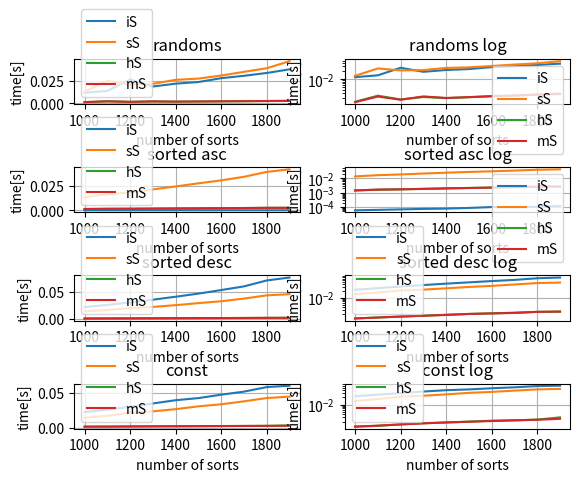

Recreate this plot in Python.
import random
import time
from enum import Enum
import numpy as np
import matplotlib . pyplot as plot
from matplotlib import gridspec


#############################sorts#############################

#Insertion Sort
def iS(arr):
    # Traverse through 1 to len(arr)
    for i in range(1, len(arr)):
        key = arr[i]

        # Move elements of arr[0..i-1], that are
        # greater than key, to one position ahead
        # of their current position
        j = i - 1
        while j >= 0 and key < arr[j]:
            arr[j + 1] = arr[j]
            j -= 1
        arr[j + 1] = key

# Selection Sort
def sS(arr):
# Traverse through all array elements
    for i in range(len(arr)):

        # Find the minimum element in remaining
        # unsorted array
        min_idx = i
        for j in range(i + 1, len(arr)):
            if arr[min_idx] > arr[j]:
                min_idx = j

        # Swap the found minimum element with
        # the first element
        arr[i], arr[min_idx] = arr[min_idx], arr[i]

# Heap Sort (auxiliary function)
def heapify(arr, N, i):
    largest = i  # Initialize largest as root
    l = 2 * i + 1  # left = 2*i + 1
    r = 2 * i + 2  # right = 2*i + 2

    # See if left child of root exists and is
    # greater than root
    if l < N and arr[largest] < arr[l]:
        largest = l

    # See if right child of root exists and is
    # greater than root
    if r < N and arr[largest] < arr[r]:
        largest = r

    # Change root, if needed
    if largest != i:
        arr[i], arr[largest] = arr[largest], arr[i]  # swap

        # Heapify the root.
        heapify(arr, N, largest)

# Heap Sort (main hS function)
def hS(arr):
    N = len(arr)

    # Build a maxheap.
    for i in range(N // 2 - 1, -1, -1):
        heapify(arr, N, i)

    # One by one extract elements
    for i in range(N - 1, 0, -1):
        arr[i], arr[0] = arr[0], arr[i]  # swap
        heapify(arr, i, 0)

# Merge Sort
def mS(arr):
    if len(arr) > 1:
  
         # Finding the mid of the array
        mid = len(arr)//2
  
        # Dividing the array elements
        L = arr[:mid]
  
        # into 2 halves
        R = arr[mid:]
  
        # Sorting the first half
        mS(L)
  
        # Sorting the second half
        mS(R)
  
        i = j = k = 0
  
        # Copy data to temp arrays L[] and R[]
        while i < len(L) and j < len(R):
            if L[i] <= R[j]:
                arr[k] = L[i]
                i += 1
            else:
                arr[k] = R[j]
                j += 1
            k += 1
  
        # Checking if any element was left
        while i < len(L):
            arr[k] = L[i]
            i += 1
            k += 1
  
        while j < len(R):
            arr[k] = R[j]
            j += 1
            k += 1

#############################usage functions#############################

#just separation from others entitis
def programStart():
    for i in range(4):
        print("---program start---")


#enum for sorts
class aSort(Enum):
    iS = 1
    sS = 2
    hS = 3
    mS = 4

#filling tab
def tabFill(arr, l=10, v=1, rand = True):
    if rand == True: # filling with randoms
        for i in range(0, l): #packing tab
            arr.append(random.randrange(1, v)) #from 1 to valuemax
    else:
        for i in range(0, l): #packing tab 
            arr.append(v)   


#function measuring time of actions in parameters
def mTime(arr, sort: aSort):
    if sort == aSort.iS:
        start_time = time.time()
        iS(arr.copy())
        stop_time = time.time() - start_time

    elif sort == aSort.sS:
        start_time = time.time()
        sS(arr.copy())
        stop_time = time.time() - start_time

    elif sort == aSort.hS:
        start_time = time.time()
        hS(arr.copy())
        stop_time = time.time() - start_time

    elif sort == aSort.mS:
        start_time = time.time()
        hS(arr.copy())
        stop_time = time.time() - start_time    

    else:
        print("bad sort")
        return 0
    return stop_time


#dividing resuilts for smaller tabs
def divresults(res, viS, vsS, vhS, vmS):
    for i in res:
        viS.append(i[0])
        vsS.append(i[1])
        vhS.append(i[2])
        vmS.append(i[3])

#clearing
def aClear(r, res, viS, vsS, vhS, vmS, vTime):
    del res
    del viS 
    del vsS
    del vhS
    del vmS
    del vTime
    del r

#making graphs
def plotting(viS,vsS,vhS,vmS,vTime, num, title):
    plotnumber = 0 + num #for graphs arrangement
    #linear
    plot.subplot(7, 2, plotnumber)
    plot.plot(vTime, viS, vTime, vsS, vTime, vhS, vTime, vmS)
    plot.title(title)
    plot.xlabel('number of sorts')
    plot.ylabel('time[s]')
    plot.legend([ "iS","sS","hS","mS",])
    plot.grid(True)

    #logarithm
    plot.subplot(7,2,plotnumber + 1)
    plot.plot(vTime, viS, vTime, vsS, vTime, vhS, vTime, vmS)
    plot.yscale('log')
    plot.title(str(title + ' log'))
    plot.xlabel('number of sorts')
    plot.ylabel('time[s]')
    plot.legend([ "iS","sS","hS","mS",])
    plot.grid(True) 
    



############################# main #############################

def main():
    programStart()
    

    #array settings
    r = []
    #l = 5000 #length of array  # overwritten by 
    v = 150 #max value in array

    
    #loop of 1 sort settings
    startValue = 1000 #750 
    endValue = 2000 #3000
    step = 100 #2  #50
    plot.figure()


    #bufored times
    results = []
    viS = []
    vsS = []
    vhS = []
    vmS = []
    vTime = []

    tabFill(r, startValue, v)
    print("startValue: ", startValue, " endValue: ", endValue, " with step: ", step)

    ######## for random ##########
    for i in range(startValue, endValue, step):
        vTime.append(i) #making y dimmension for plot
        iResults = [] #iteration results in form [iS, sS, hS, mS]
        tabFill(r, step, v) #increasing list size by quant. of step random elements
        print("Filling, len of arr: ", len(r), " of ", endValue)

        for sort in (aSort):
            #print(sort.value, "-", sort)
            t = mTime(r, sort)
            #print(sort.name,"  %s seconds " % (t))
            iResults.append(t)
        results.append(iResults.copy())
        
        iResults.clear()

        print("end of this iteration \n")
    #print(results)

    divresults(results, viS, vsS, vhS, vmS)
    
    plotting(viS,vsS,vhS,vmS,vTime, 1, "randoms")


    aClear(r, results, viS, vsS, vhS, vmS, vTime)




    ######## for sorted asc ##########
    r = []
    results = []
    viS = []
    vsS = []
    vhS = []
    vmS = []
    vTime = []
    tabFill(r, startValue, v)
    print("startValue: ", startValue, " endValue: ", endValue, " with step: ", step)

    for i in range(startValue, endValue, step):
        vTime.append(i)
        iResults = []
        tabFill(r, step, v)
        print("Filling, len of arr: ", len(r), " of ", endValue)
        mS(r) #here's the difference
        for sort in (aSort):
            #print(sort.value, "-", sort)
            t = mTime(r, sort)
            #print(sort.name,"  %s seconds " % (t))
            iResults.append(t)
        results.append(iResults.copy())
        
        iResults.clear()

        print("end of this iteration \n")

    divresults(results, viS, vsS, vhS, vmS)

    plotting(viS,vsS,vhS,vmS,vTime, 5, "sorted asc")

    aClear(r, results, viS, vsS, vhS, vmS, vTime)

######## for sorted desc ##########
    r = []
    results = []
    viS = []
    vsS = []
    vhS = []
    vmS = []
    vTime = []
    tabFill(r, startValue, v)
    print("startValue: ", startValue, " endValue: ", endValue, " with step: ", step)

    for i in range(startValue, endValue, step):
        vTime.append(i)
        iResults = []
        tabFill(r, step, v)
        print("Filling, len of arr: ", len(r), " of ", endValue)
        r.sort(reverse=True) #and here's the difference
        for sort in (aSort):
            #print(sort.value, "-", sort)
            t = mTime(r, sort)
            #print(sort.name,"  %s seconds " % (t))
            iResults.append(t)
        results.append(iResults.copy())
        
        iResults.clear()

        print("end of this iteration \n")

    divresults(results, viS, vsS, vhS, vmS)

    plotting(viS,vsS,vhS,vmS,vTime, 9, "sorted desc")

    aClear(r, results, viS, vsS, vhS, vmS, vTime)

######## for const ##########
    r = []
    results = []
    viS = []
    vsS = []
    vhS = []
    vmS = []
    vTime = []
    tabFill(r, startValue, v)
    print("startValue: ", startValue, " endValue: ", endValue, " with step: ", step)

    for i in range(startValue, endValue, step):
        vTime.append(i)
        iResults = []
        tabFill(r, step, v, False)
        print("Filling, len of arr: ", len(r), " of ", endValue)
        r.sort(reverse=True) #and here's the difference
        for sort in (aSort):
            #print(sort.value, "-", sort)
            t = mTime(r, sort)
            #print(sort.name,"  %s seconds " % (t))
            iResults.append(t)
        results.append(iResults.copy())
        
        iResults.clear()

        print("end of this iteration \n")

    divresults(results, viS, vsS, vhS, vmS)

    plotting(viS,vsS,vhS,vmS,vTime, 13, "const")

    aClear(r, results, viS, vsS, vhS, vmS, vTime)



    plot.show()

    r = []
    #test
    tabFill(r, 10, 1, False)
    print(r)

if __name__ == "__main__":
    main()

